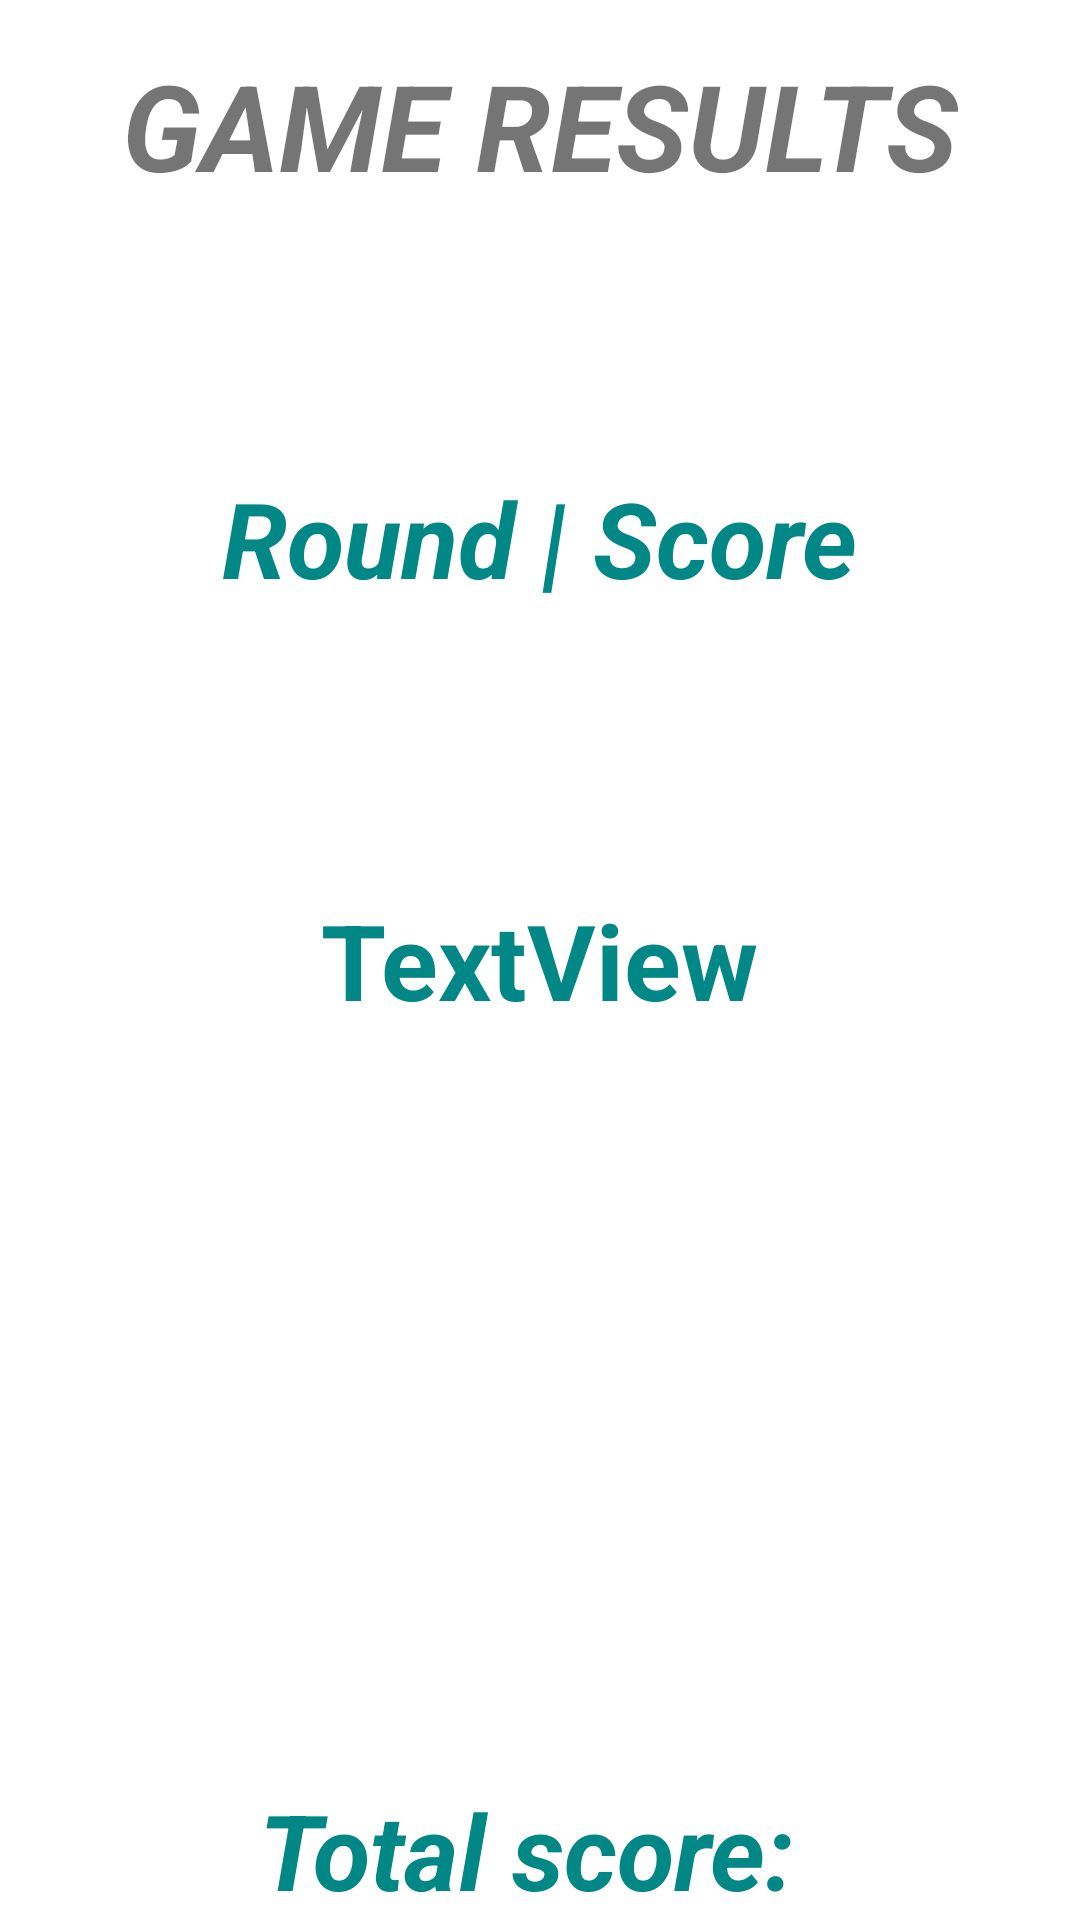

Reconstruct the res/layout file that produces this screen, plus the resources it refers to.
<!-- AndroidManifest.xml: application theme Theme.Thirty_dice -->
<!-- res/layout/activity_result.xml -->
<?xml version="1.0" encoding="utf-8"?>
<androidx.constraintlayout.widget.ConstraintLayout xmlns:android="http://schemas.android.com/apk/res/android"
    xmlns:app="http://schemas.android.com/apk/res-auto"
    xmlns:tools="http://schemas.android.com/tools"
    android:layout_width="match_parent"
    android:layout_height="match_parent"
    tools:context=".ResultActivity">

    <TextView
        android:id="@+id/results"
        android:layout_width="wrap_content"
        android:layout_height="wrap_content"
        android:text="TextView"
        android:textSize="35dp"
        android:textColor="@color/teal_700"
        android:textStyle="bold"
        app:layout_constraintBottom_toBottomOf="parent"
        app:layout_constraintEnd_toEndOf="parent"
        app:layout_constraintStart_toStartOf="parent"
        app:layout_constraintTop_toTopOf="parent" />

    <TextView
        android:id="@+id/RoundResultLbl"
        android:layout_width="wrap_content"
        android:layout_height="53dp"
        android:text="@string/RoundResultLbl"
        android:textSize="35dp"
        android:textColor="@color/teal_700"
        android:textStyle="bold|italic"
        app:layout_constraintBottom_toTopOf="@+id/results"
        app:layout_constraintEnd_toEndOf="parent"
        app:layout_constraintStart_toStartOf="parent"
        app:layout_constraintTop_toBottomOf="@+id/gameResults" />

    <TextView
        android:id="@+id/gameResults"
        android:layout_width="wrap_content"
        android:layout_height="wrap_content"
        android:layout_marginTop="15dp"
        android:text="@string/results_header"
        android:textSize="40dp"
        android:textStyle="bold|italic"
        app:layout_constraintEnd_toEndOf="parent"
        app:layout_constraintStart_toStartOf="parent"
        app:layout_constraintTop_toTopOf="parent" />

    <TextView
        android:id="@+id/totalScore"
        android:layout_width="wrap_content"
        android:layout_height="wrap_content"
        android:text="Total score: "
        app:layout_constraintBottom_toBottomOf="parent"
        app:layout_constraintEnd_toEndOf="parent"
        app:layout_constraintStart_toStartOf="parent"
        android:textColor="@color/teal_700"
        android:textSize="35dp"
        android:textStyle="bold|italic"/>
</androidx.constraintlayout.widget.ConstraintLayout>
<!-- resources referenced by this layout -->
<resources>
  <string name="RoundResultLbl">Round   |   Score</string>
  <string name="results_header">GAME RESULTS</string>
  <style name="Theme.Thirty_dice" parent="Theme.MaterialComponents.DayNight.NoActionBar">
          
          <item name="colorPrimary">@color/purple_500</item>
          <item name="colorPrimaryVariant">@color/purple_700</item>
          <item name="colorOnPrimary">@color/white</item>
          
          <item name="colorSecondary">@color/teal_200</item>
          <item name="colorSecondaryVariant">@color/teal_700</item>
          <item name="colorOnSecondary">@color/black</item>
          
          <item name="android:statusBarColor" tools:targetApi="l">?attr/colorPrimaryVariant</item>
          
      </style>
  <!-- not gathered from this repository: default colours our renderer supplied (Android Studio template values) -->
  <color name="purple_500">#FF6200EE</color>
  <color name="purple_700">#FF3700B3</color>
  <color name="teal_200">#FF03DAC5</color>
  <color name="teal_700">#FF018786</color>
  <color name="black">#FF000000</color>
  <color name="white">#FFFFFFFF</color>
</resources>
